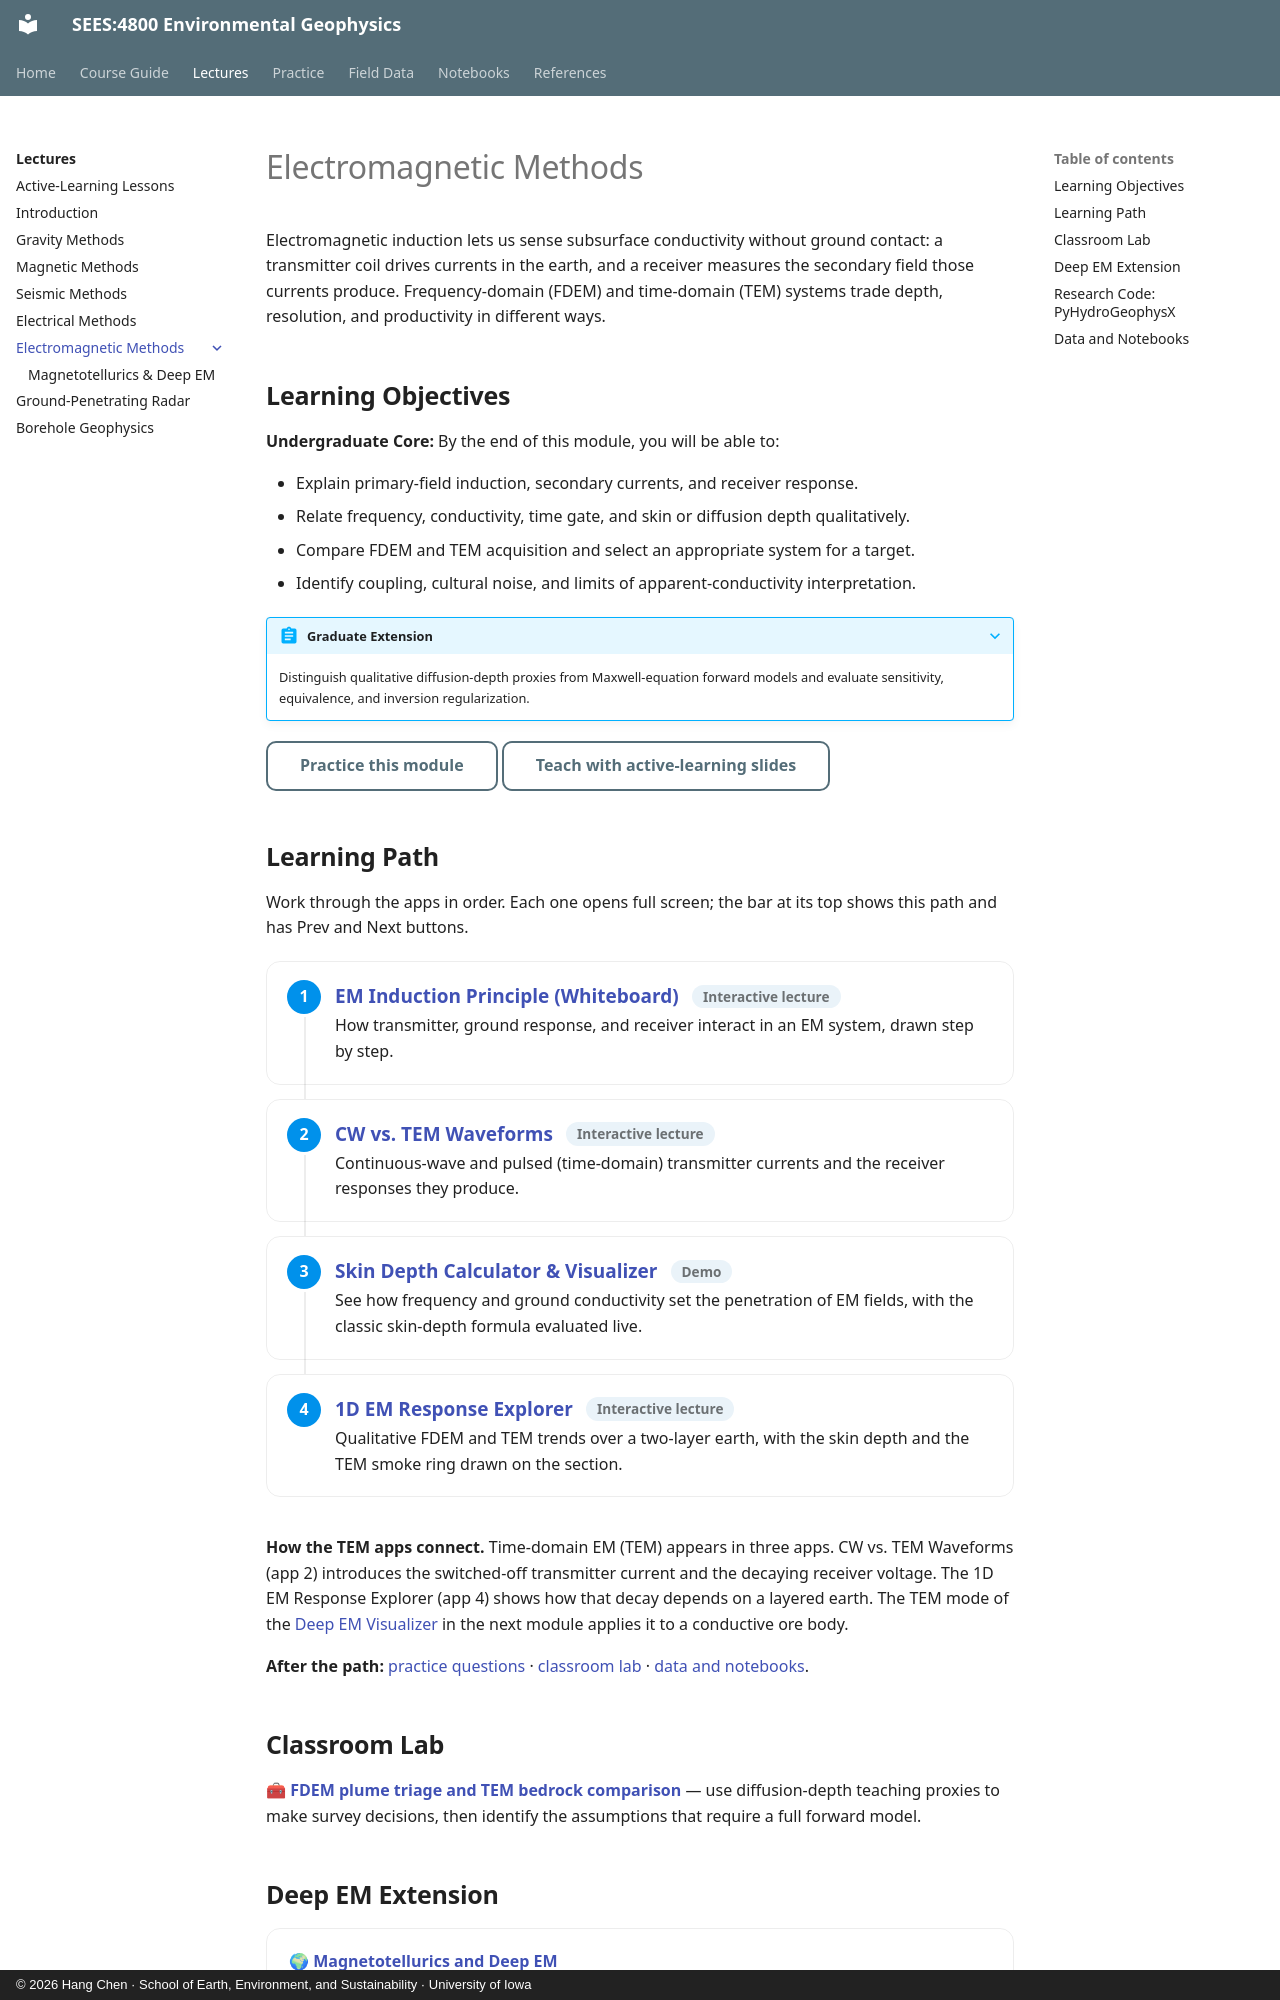

repository: geohang/environmental-geophysics · page: lecture/em/index.html · generator: mkdocs · copyright: © 2026 Hang Chen · School of Earth, Environment, and Sustainability · University of Iowa

# Electromagnetic Methods

Electromagnetic induction lets us sense subsurface conductivity without ground contact: a transmitter coil drives currents in the earth, and a receiver measures the secondary field those currents produce. Frequency-domain (FDEM) and time-domain (TEM) systems trade depth, resolution, and productivity in different ways.

## Learning Objectives

**Undergraduate Core:** By the end of this module, you will be able to:

- Explain primary-field induction, secondary currents, and receiver response.
- Relate frequency, conductivity, time gate, and skin or diffusion depth qualitatively.
- Compare FDEM and TEM acquisition and select an appropriate system for a target.
- Identify coupling, cultural noise, and limits of apparent-conductivity interpretation.

??? abstract "Graduate Extension"
    Distinguish qualitative diffusion-depth proxies from Maxwell-equation forward models and evaluate sensitivity, equivalence, and inversion regularization.

[Practice this module](../../apps/practice-lab.html#em){ .md-button }
[Teach with active-learning slides](../../apps/lecture-frameworks.html#em){ .md-button }

## Learning Path

Work through the apps in order. Each one opens full screen; the bar at its top shows this path and has Prev and Next buttons.

<div class="learning-path" markdown>

1.  **[EM Induction Principle (Whiteboard)](apps/electromagnetic-methods.html)** <span class="lp-type">Interactive lecture</span>

    How transmitter, ground response, and receiver interact in an EM system, drawn step by step.

2.  **[CW vs. TEM Waveforms](apps/electromagnetic-methods-2.html)** <span class="lp-type">Interactive lecture</span>

    Continuous-wave and pulsed (time-domain) transmitter currents and the receiver responses they produce.

3.  **[Skin Depth Calculator & Visualizer](apps/demo-skin-depth.html)** <span class="lp-type">Demo</span>

    See how frequency and ground conductivity set the penetration of EM fields, with the classic skin-depth formula evaluated live.

4.  **[1D EM Response Explorer](apps/fdem-tem.html)** <span class="lp-type">Interactive lecture</span>

    Qualitative FDEM and TEM trends over a two-layer earth, with the skin depth and the TEM smoke ring drawn on the section.

</div>

**How the TEM apps connect.** Time-domain EM (TEM) appears in three apps. CW vs. TEM Waveforms (app 2) introduces the switched-off transmitter current and the decaying receiver voltage. The 1D EM Response Explorer (app 4) shows how that decay depends on a layered earth. The TEM mode of the [Deep EM Visualizer](../mt/apps/mt.html) in the next module applies it to a conductive ore body.

**After the path:** [practice questions](../../apps/practice-lab.html#em) · [classroom lab](#classroom-lab) · [data and notebooks](#data-and-notebooks).

## Classroom Lab

🧰 **[FDEM plume triage and TEM bedrock comparison](../../apps/classroom-labs.html#em)** — use diffusion-depth teaching proxies to make survey decisions, then identify the assumptions that require a full forward model.
